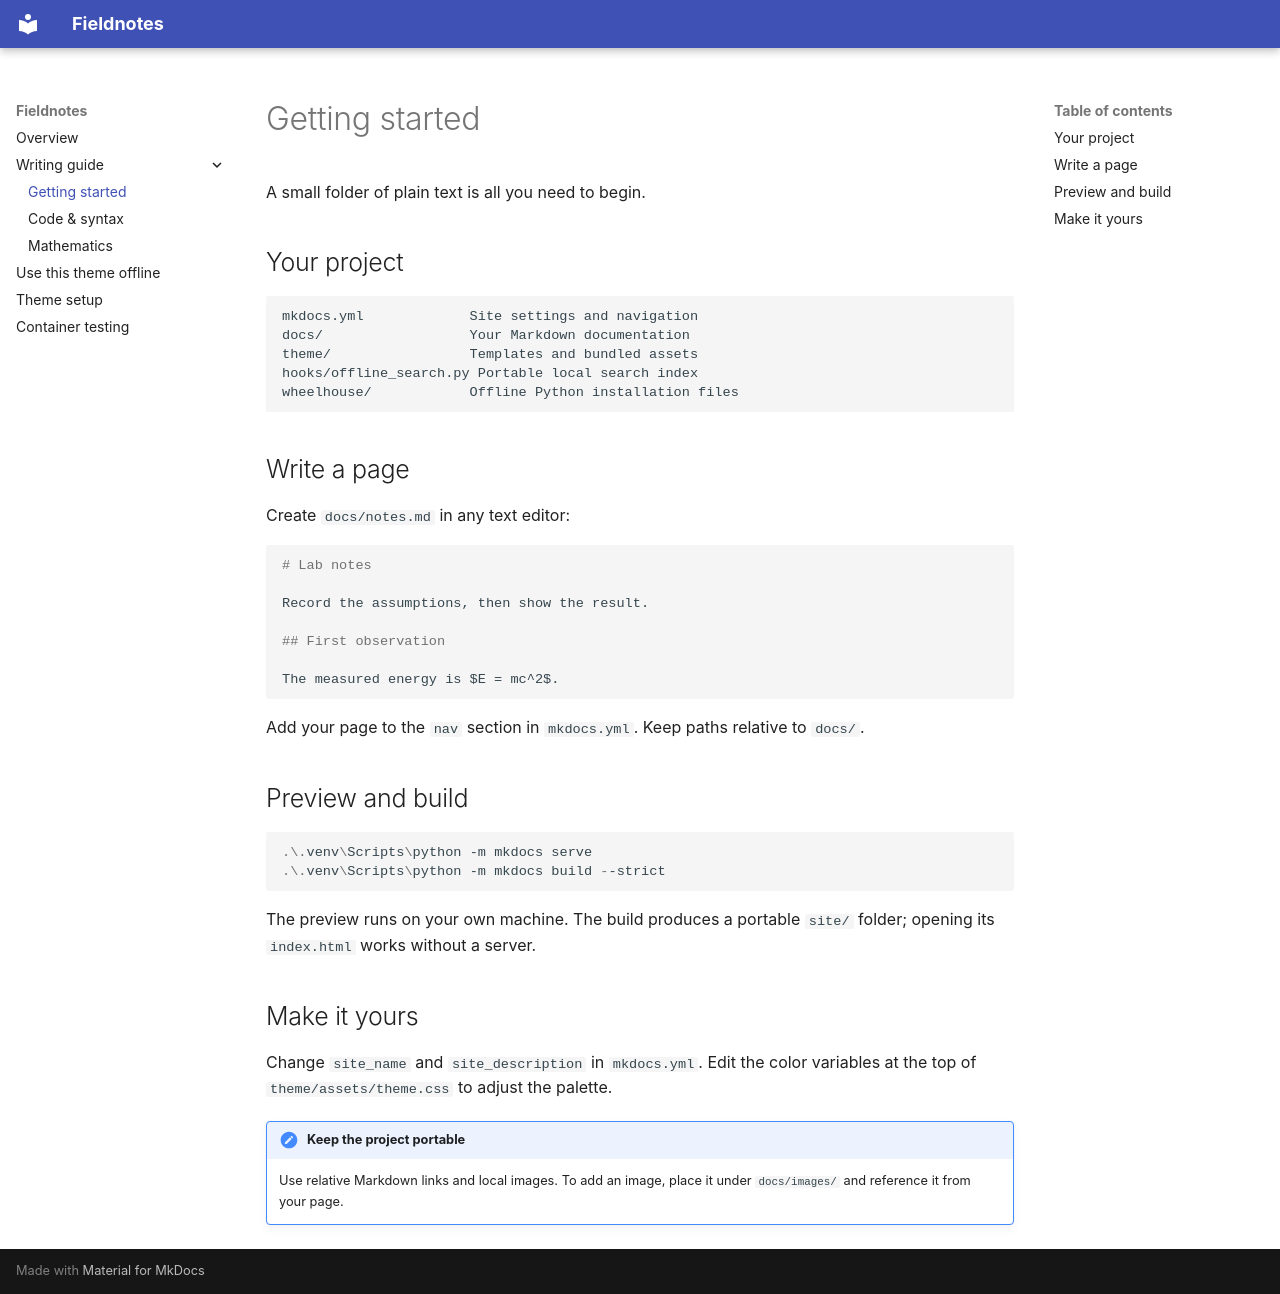

repository: boardkeystown/Fieldnotes · page: guide/getting-started.html · generator: mkdocs

---
order: 2
---
# Getting started

A small folder of plain text is all you need to begin.

## Your project

```text
mkdocs.yml             Site settings and navigation
docs/                  Your Markdown documentation
theme/                 Templates and bundled assets
hooks/offline_search.py Portable local search index
wheelhouse/            Offline Python installation files
```

## Write a page

Create `docs/notes.md` in any text editor:

```markdown
# Lab notes

Record the assumptions, then show the result.

## First observation

The measured energy is $E = mc^2$.
```

Add your page to the `nav` section in `mkdocs.yml`. Keep paths relative to `docs/`.

## Preview and build

```powershell
.\.venv\Scripts\python -m mkdocs serve
.\.venv\Scripts\python -m mkdocs build --strict
```

The preview runs on your own machine. The build produces a portable `site/` folder; opening its `index.html` works without a server.

## Make it yours

Change `site_name` and `site_description` in `mkdocs.yml`. Edit the color variables at the top of `theme/assets/theme.css` to adjust the palette.

!!! note "Keep the project portable"
    Use relative Markdown links and local images. To add an image, place it under `docs/images/` and reference it from your page.
